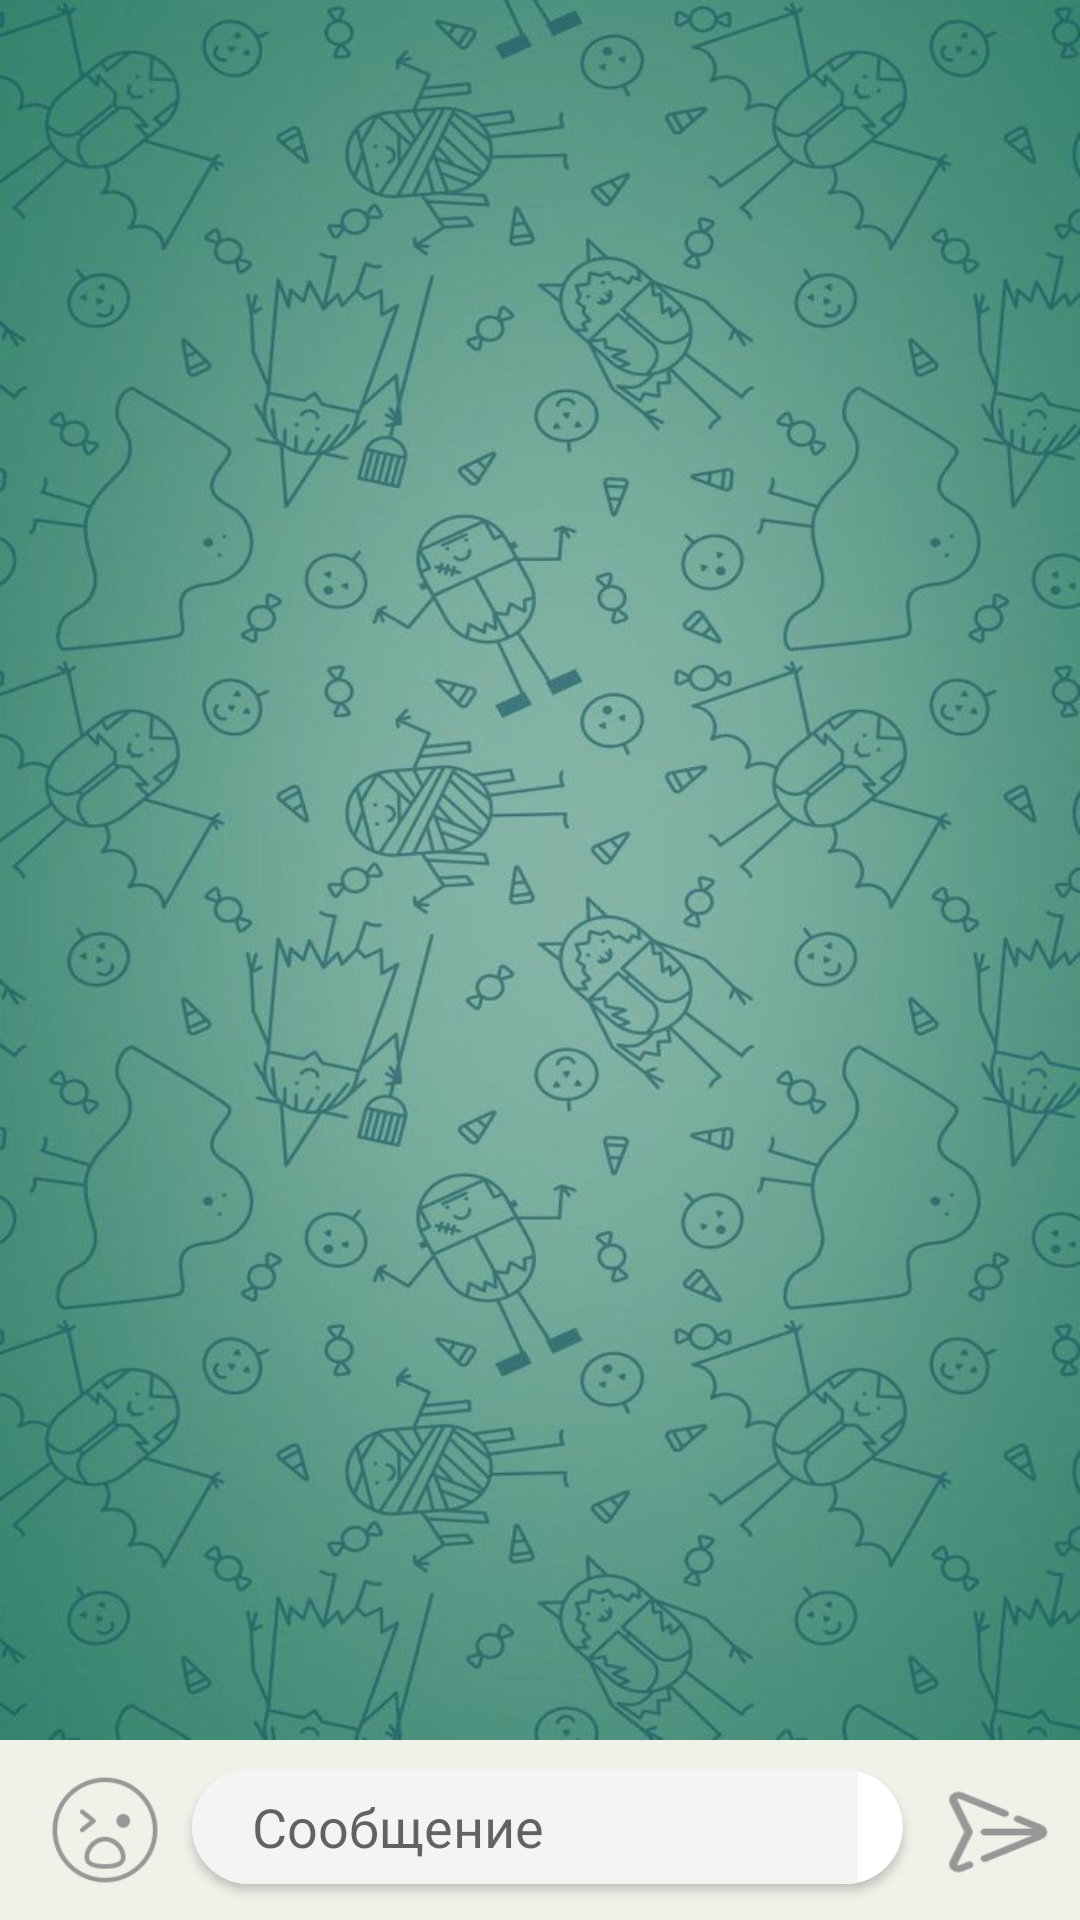

Write the Android layout XML for this screen, with the resource values it uses.
<!-- AndroidManifest.xml: application theme Theme.KlepetChat -->
<!-- res/layout/fragment_chat.xml -->
<FrameLayout xmlns:android="http://schemas.android.com/apk/res/android"
    xmlns:app="http://schemas.android.com/apk/res-auto"
    xmlns:tools="http://schemas.android.com/tools"
    android:layout_width="match_parent"
    android:layout_height="match_parent"
    tools:context="KlepetChat.Activities.Fragments.ChatFragment">


    <LinearLayout
        android:layout_width="match_parent"
        android:layout_height="match_parent"
        android:orientation="vertical">

        <androidx.recyclerview.widget.RecyclerView
            android:id="@+id/recyclerChat"
            android:layout_width="match_parent"
            android:layout_height="match_parent"
            android:layout_marginBottom="60dp"
            android:background="@drawable/im_backgraund"
            android:clipToPadding="false"
            android:orientation="vertical"
            android:overScrollMode="never"
            android:padding="10dp"
            app:layoutManager="androidx.recyclerview.widget.LinearLayoutManager"
            app:layout_constraintBottom_toTopOf="@+id/constraintLayout5"
            app:layout_constraintEnd_toEndOf="parent"
            app:layout_constraintStart_toStartOf="parent"
            app:layout_constraintTop_toBottomOf="@+id/constraintLayout4"
            app:stackFromEnd="true" />

    </LinearLayout>

    <RelativeLayout
        android:layout_width="match_parent"
        android:layout_height="60dp"
        android:layout_gravity="bottom">

        <androidx.constraintlayout.widget.ConstraintLayout
            android:id="@+id/constraintLayout5"
            android:layout_width="match_parent"
            android:layout_height="match_parent"
            android:layout_alignParentStart="true"
            android:layout_alignParentTop="true"
            android:layout_alignParentEnd="true"
            android:layout_alignParentBottom="true"
            android:layout_gravity="bottom"
            android:layout_marginStart="0dp"
            android:layout_marginTop="0dp"
            android:layout_marginEnd="0dp"
            android:layout_marginBottom="0dp"
            android:background="#eef2e9">


            <androidx.cardview.widget.CardView

                android:layout_width="0dp"
                android:layout_height="38dp"
                android:layout_marginStart="10dp"
                android:layout_marginEnd="10dp"
                android:layout_marginBottom="12dp"
                android:backgroundTint="@color/white"
                android:rotation="0"
                android:scrollbarSize="5dp"
                android:visibility="visible"
                app:cardCornerRadius="20dp"
                app:layout_constraintBottom_toBottomOf="parent"
                app:layout_constraintEnd_toStartOf="@+id/sendMessage"
                app:layout_constraintHorizontal_bias="0.0"
                app:layout_constraintStart_toEndOf="@+id/sendEmoticon">

                <EditText
                    android:id="@+id/inputMessage"
                    android:layout_width="match_parent"
                    android:layout_height="match_parent"

                    android:layout_marginEnd="15dp"
                    android:background="@drawable/background_chat_input"
                    android:gravity="center|left"
                    android:hint="@string/sendMessage"
                    android:imeOptions="actionDone"
                    android:importantForAutofill="no"
                    android:inputType="textShortMessage"

                    android:paddingStart="20dp"
                    android:textAlignment="gravity"
                    android:textColor="@color/black"
                    app:cardCornerRadius="20dp"
                    app:layout_constraintBottom_toBottomOf="parent"
                    app:layout_constraintEnd_toStartOf="@+id/sendMessage"
                    app:layout_constraintStart_toEndOf="@+id/sendEmoticon"
                    app:layout_constraintTop_toTopOf="parent" />
            </androidx.cardview.widget.CardView>

            <androidx.appcompat.widget.AppCompatImageView
                android:id="@+id/sendMessage"
                android:layout_width="44dp"
                android:layout_height="36dp"
                android:layout_margin="5dp"
                android:layout_marginEnd="4dp"
                android:background="@drawable/ic_send"
                app:layout_constraintBottom_toBottomOf="parent"
                app:layout_constraintEnd_toEndOf="parent"
                app:layout_constraintTop_toTopOf="parent"
                app:layout_constraintVertical_bias="0.541" />

            <androidx.appcompat.widget.AppCompatImageView
                android:id="@+id/sendEmoticon"
                android:layout_width="38dp"
                android:layout_height="38dp"
                android:layout_marginStart="16dp"
                android:background="@drawable/ic_emoji"
                app:layout_constraintBottom_toBottomOf="parent"
                app:layout_constraintStart_toStartOf="parent"
                app:layout_constraintTop_toTopOf="parent" />

        </androidx.constraintlayout.widget.ConstraintLayout>

        <androidx.constraintlayout.widget.ConstraintLayout
            android:id="@+id/buttonInitChat"
            android:layout_width="match_parent"
            android:layout_height="60dp"
            android:layout_alignParentStart="true"
            android:layout_alignParentTop="true"
            android:layout_alignParentEnd="true"
            android:layout_alignParentBottom="true"
            android:layout_gravity="bottom"
            android:layout_marginStart="0dp"
            android:layout_marginTop="0dp"
            android:layout_marginEnd="0dp"
            android:layout_marginBottom="0dp"
            android:background="@color/white"
            android:visibility="gone">

            <TextView
                android:layout_width="match_parent"
                android:layout_height="match_parent"
                android:layout_alignParentStart="true"
                android:layout_alignParentTop="true"
                android:layout_alignParentEnd="true"
                android:layout_alignParentBottom="true"
                android:layout_gravity="bottom"
                android:background="@color/white"
                android:gravity="center"
                android:text="@string/JoinChat"
                android:textColor="@color/black"
                android:textSize="24sp"
                android:visibility="visible"
                app:layout_constraintBottom_toBottomOf="parent"
                app:layout_constraintEnd_toEndOf="parent"
                app:layout_constraintStart_toStartOf="parent"
                app:layout_constraintTop_toTopOf="parent" />
        </androidx.constraintlayout.widget.ConstraintLayout>

    </RelativeLayout>
</FrameLayout>
<!-- resources referenced by this layout -->
<resources>
  <color name="black">#FF000000</color>
  <color name="white">#FFFFFFFF</color>
  <!-- drawable background_chat_input (drawable) -->
  <?xml version="1.0" encoding="utf-8"?>
  <shape xmlns:android="http://schemas.android.com/apk/res/android"
      android:shape="rectangle">
      <solid android:color="@color/Regist"/>
  </shape>
  <!-- drawable ic_emoji: png bitmap (drawable, 2963 bytes) -->
  <!-- drawable ic_send: png bitmap (drawable, 1533 bytes) -->
  <!-- drawable im_backgraund: jpg bitmap (drawable, 92597 bytes) -->
  <string name="JoinChat">Присоединиться</string>
  <string name="sendMessage">Сообщение</string>
  <style name="Theme.KlepetChat" parent="Theme.MaterialComponents.Light.NoActionBar">
          <item name="android:statusBarColor">@color/mainChat</item>
      </style>
  <color name="Regist">#F4F4F4</color>
  <color name="mainChat">#8FB1DA</color>
</resources>
